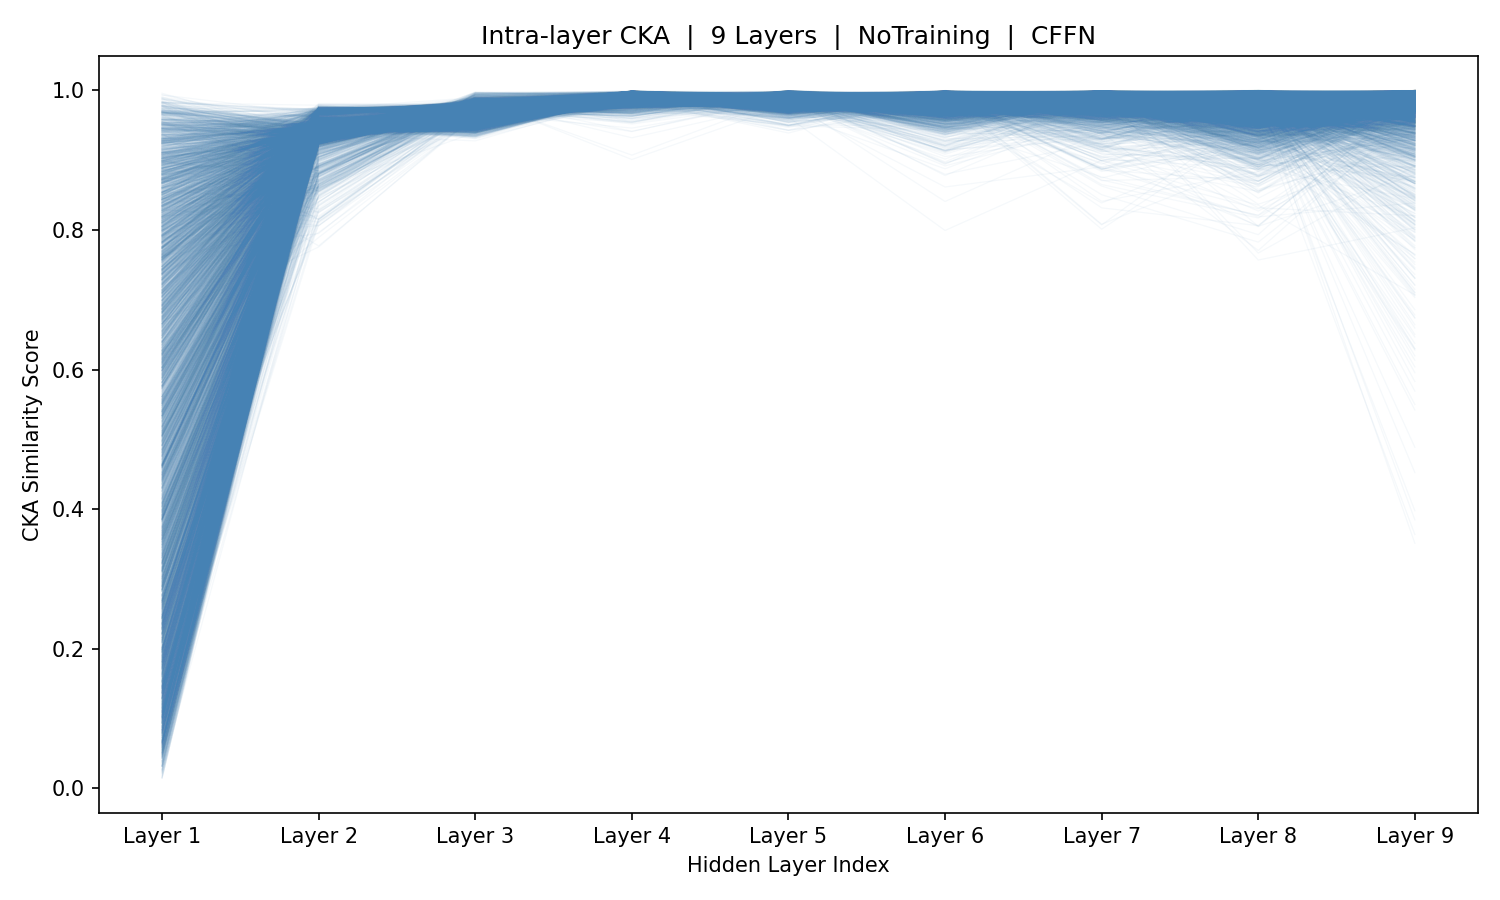

Source data for this figure (header and first rows):
sample_idx, Layer_1, Layer_2, Layer_3, Layer_4, Layer_5, Layer_6, Layer_7, Layer_8, Layer_9
0, 0.9203, 0.9417, 0.9755, 0.981, 0.9858, 0.9969, 0.994, 0.9699, 0.9907
1, 0.7249, 0.9415, 0.9892, 0.9826, 0.984, 0.9964, 0.9856, 0.9945, 0.9928
2, 0.7095, 0.9459, 0.9551, 0.9901, 0.9839, 0.9953, 0.9992, 0.9901, 0.9915
3, 0.7866, 0.9458, 0.9588, 0.9943, 0.9799, 0.9941, 0.9891, 0.9992, 0.9955
4, 0.7615, 0.9422, 0.9642, 0.9942, 0.9926, 0.9906, 0.9892, 0.9934, 0.9965
5, 0.7475, 0.9353, 0.9719, 0.9854, 0.9895, 0.9971, 0.9989, 0.9917, 0.9237
6, 0.8304, 0.9433, 0.9683, 0.9951, 0.9847, 0.9866, 0.9564, 0.9636, 0.9896
7, 0.8635, 0.9493, 0.954, 0.9949, 0.9808, 0.9805, 0.9746, 0.9909, 0.9571
8, 0.9368, 0.9412, 0.9597, 0.9897, 0.9898, 0.9966, 0.9857, 0.9917, 0.9952
9, 0.5087, 0.9418, 0.9601, 0.9986, 0.994, 0.973, 0.9993, 0.981, 0.8423
10, 0.147, 0.9423, 0.9647, 0.9948, 0.9836, 0.9927, 0.99, 0.9848, 0.8728
11, 0.01921, 0.949, 0.9545, 0.9908, 0.9884, 0.9979, 0.9826, 0.9899, 0.9946
12, 0.1084, 0.9509, 0.9415, 0.9924, 0.974, 0.9897, 0.9767, 0.9907, 0.9964
13, 0.07903, 0.9448, 0.9667, 0.9927, 0.9852, 0.9806, 0.9723, 0.9456, 0.9949
14, 0.2088, 0.9418, 0.9589, 0.9973, 0.9882, 0.9447, 0.9594, 0.9241, 0.9825
15, 0.4287, 0.9399, 0.9565, 0.9944, 0.9861, 0.9867, 0.99, 0.9544, 0.9978
16, 0.2424, 0.9429, 0.9624, 0.9937, 0.9899, 0.9875, 0.9893, 0.9751, 0.9971
17, 0.7568, 0.9454, 0.9629, 0.9923, 0.9666, 0.9919, 0.9965, 0.9984, 0.9713
18, 0.9196, 0.9418, 0.9659, 0.9935, 0.9785, 0.9975, 0.9624, 0.9801, 0.9492
19, 0.9788, 0.9406, 0.9643, 0.9912, 0.9821, 0.9925, 0.9859, 0.9914, 0.943
20, 0.9821, 0.9483, 0.9565, 0.9916, 0.9916, 0.9945, 0.8072, 0.9709, 0.9447
21, 0.7328, 0.9489, 0.9608, 0.9948, 0.9881, 0.9976, 0.9721, 0.9951, 0.9938
22, 0.2334, 0.9468, 0.9507, 0.987, 0.9917, 0.9901, 0.9885, 0.9932, 0.9887
23, 0.0263, 0.9409, 0.9485, 0.9939, 0.9964, 0.9919, 0.9819, 0.9924, 0.9576
24, 0.1665, 0.944, 0.9643, 0.9832, 0.9956, 0.9975, 0.9941, 0.9562, 0.9996
25, 0.4926, 0.9492, 0.9436, 0.9941, 0.9839, 0.9992, 0.9904, 0.9568, 0.9974
26, 0.505, 0.9421, 0.9612, 0.9906, 0.9893, 0.9872, 0.9935, 0.9906, 0.9402
27, 0.3229, 0.9455, 0.9458, 0.9971, 0.994, 0.9787, 0.9973, 0.9968, 0.8133
28, 0.2526, 0.9415, 0.9692, 0.9866, 0.9897, 0.9923, 0.9908, 0.9745, 0.963
29, 0.1339, 0.9484, 0.96, 0.9923, 0.9788, 0.9954, 0.9952, 0.9564, 0.9327
30, 0.5489, 0.9491, 0.9496, 0.992, 0.9765, 0.9922, 0.9316, 0.9828, 0.9919
31, 0.8948, 0.9477, 0.9545, 0.9838, 0.9946, 0.9923, 0.9942, 0.9381, 0.9036
32, 0.8148, 0.953, 0.9609, 0.9918, 0.9887, 0.9758, 0.9925, 0.998, 0.9989
33, 0.5374, 0.9531, 0.9523, 0.9944, 0.9732, 0.9901, 0.9713, 0.959, 0.9608
34, 0.2445, 0.9471, 0.9571, 0.9903, 0.9889, 0.9792, 0.995, 0.9889, 0.9862
35, 0.3926, 0.9438, 0.9634, 0.9954, 0.9881, 0.996, 0.9971, 0.9792, 0.9919
36, 0.8662, 0.9436, 0.9594, 0.9987, 0.9858, 0.9837, 0.9882, 0.9301, 0.9981
37, 0.4253, 0.9431, 0.9434, 0.9976, 0.9697, 0.9968, 0.9916, 0.9611, 0.9337
38, 0.236, 0.9473, 0.9515, 0.9975, 0.9822, 0.9877, 0.9943, 0.9888, 0.9868
39, 0.6868, 0.9488, 0.9405, 0.9917, 0.9849, 0.9961, 0.9931, 0.9868, 0.9856
40, 0.897, 0.9506, 0.9601, 0.9945, 0.9894, 0.9601, 0.9936, 0.986, 0.9993
41, 0.9664, 0.9475, 0.9497, 0.9937, 0.9789, 0.9445, 0.9631, 0.9794, 0.9085
42, 0.9775, 0.9425, 0.9476, 0.9914, 0.9937, 0.9981, 0.981, 0.9734, 0.9832
43, 0.7753, 0.957, 0.9596, 0.9899, 0.9766, 0.9737, 0.9873, 0.9977, 0.9742
44, 0.3765, 0.9458, 0.954, 0.9915, 0.986, 0.9868, 0.998, 0.954, 0.9896
45, 0.2023, 0.9486, 0.9721, 0.9782, 0.9927, 0.9921, 0.9956, 0.9819, 0.9894
46, 0.0497, 0.8338, 0.9786, 0.9934, 0.9874, 0.9879, 0.991, 0.9938, 0.9844
47, 0.2788, 0.8863, 0.9779, 0.9973, 0.993, 0.9852, 0.9825, 0.9487, 0.9996
48, 0.4387, 0.9462, 0.9695, 0.994, 0.9891, 0.9912, 0.9941, 0.9968, 0.9465
49, 0.4647, 0.946, 0.9607, 0.9779, 0.9893, 0.9931, 0.9922, 0.9937, 0.9933
50, 0.5775, 0.9459, 0.9546, 0.9961, 0.9838, 0.997, 0.9903, 0.9794, 0.9912
51, 0.7972, 0.9493, 0.9667, 0.9872, 0.9835, 0.9943, 0.9908, 0.9691, 0.9887
52, 0.6837, 0.9492, 0.9489, 0.9902, 0.9904, 0.9966, 0.9957, 0.9872, 0.9978
53, 0.7531, 0.9492, 0.9669, 0.99, 0.9781, 0.9932, 0.9984, 0.964, 0.9964
54, 0.6814, 0.9432, 0.9532, 0.997, 0.9864, 0.9876, 0.9704, 0.9465, 0.9998
55, 0.3316, 0.9417, 0.9585, 0.9879, 0.9934, 0.9901, 0.9889, 0.9735, 0.9987
56, 0.1365, 0.9426, 0.9577, 0.9815, 0.9877, 0.9822, 0.9872, 0.958, 0.9938
57, 0.1698, 0.9516, 0.9478, 0.9835, 0.9896, 0.9938, 0.9783, 0.9832, 0.9964
58, 0.1414, 0.9501, 0.9549, 0.9905, 0.99, 0.9953, 0.9608, 0.9907, 0.9469
59, 0.1324, 0.9438, 0.9671, 0.9904, 0.987, 0.9975, 0.9967, 0.9794, 0.9982
... 5,366 more rows
